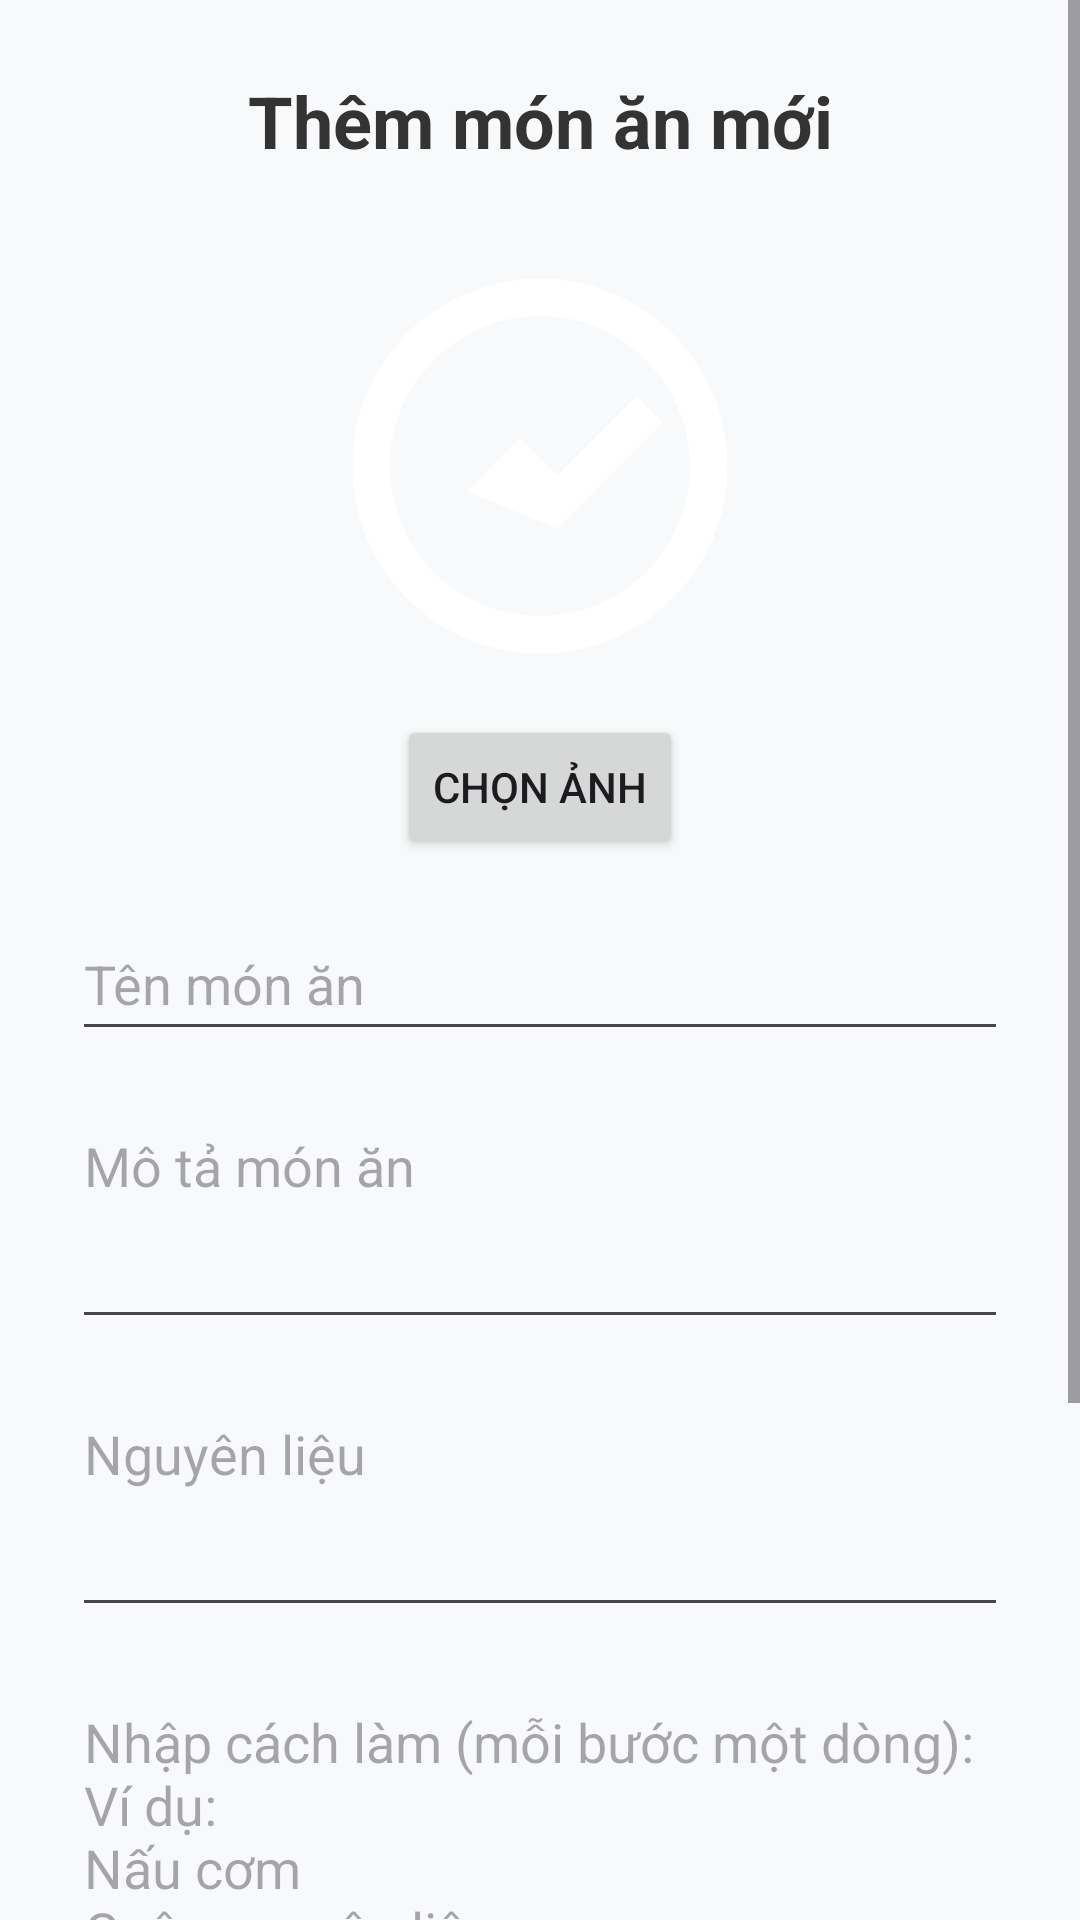

Produce the Android XML layout that renders to this screen, including the resource entries it uses.
<!-- AndroidManifest.xml: application theme Theme.PRM392_Cooking_Guide_JavaApp -->
<!-- res/layout/activity_add_dish.xml -->
<?xml version="1.0" encoding="utf-8"?>
<ScrollView xmlns:android="http://schemas.android.com/apk/res/android"
    android:layout_width="match_parent"
    android:layout_height="match_parent"
    android:background="#F8F9FA">

    <LinearLayout
        android:layout_width="match_parent"
        android:layout_height="wrap_content"
        android:orientation="vertical"
        android:padding="24dp">

        <TextView
            android:layout_width="match_parent"
            android:layout_height="wrap_content"
            android:text="Thêm món ăn mới"
            android:textSize="24sp"
            android:textStyle="bold"
            android:textColor="#333333"
            android:gravity="center"
            android:layout_marginBottom="24dp" />

        <ImageView
            android:id="@+id/dishImageView"
            android:layout_width="150dp"
            android:layout_height="150dp"
            android:layout_gravity="center"
            android:src="@drawable/ic_dish_placeholder"
            android:layout_marginBottom="8dp" />

        <Button
            android:id="@+id/selectImageButton"
            android:layout_width="wrap_content"
            android:layout_height="wrap_content"
            android:text="Chọn ảnh"
            android:layout_gravity="center"
            android:layout_marginBottom="16dp" />

        <EditText
            android:id="@+id/dishNameEditText"
            android:layout_width="match_parent"
            android:layout_height="48dp"
            android:hint="Tên món ăn"
            android:layout_marginBottom="16dp" />

        <EditText
            android:id="@+id/dishDescriptionEditText"
            android:layout_width="match_parent"
            android:layout_height="80dp"
            android:hint="Mô tả món ăn"
            android:gravity="top"
            android:layout_marginBottom="16dp" />

        <EditText
            android:id="@+id/ingredientsEditText"
            android:layout_width="match_parent"
            android:layout_height="80dp"
            android:hint="Nguyên liệu"
            android:gravity="top"
            android:layout_marginBottom="16dp" />

        <EditText
            android:id="@+id/cookingStepsEditText"
            android:layout_width="match_parent"
            android:layout_height="120dp"
            android:hint="Nhập cách làm (mỗi bước một dòng):&#10;Ví dụ:&#10;Nấu cơm&#10;Cuộn nguyên liệu&#10;Cắt và dùng"
            android:gravity="top"
            android:inputType="textMultiLine"
            android:layout_marginBottom="16dp" />

        <TextView
            android:layout_width="match_parent"
            android:layout_height="wrap_content"
            android:text="Mức độ khó"
            android:textSize="16sp"
            android:textColor="#333333"
            android:layout_marginBottom="8dp" />

        <Spinner
            android:id="@+id/difficultySpinner"
            android:layout_width="match_parent"
            android:layout_height="48dp"
            android:entries="@array/difficulty_levels"
            android:layout_marginBottom="32dp" />

        <Button
            android:id="@+id/saveDishButton"
            android:layout_width="match_parent"
            android:layout_height="48dp"
            android:text="Thêm món ăn"
            android:backgroundTint="#FF6B35"
            android:textColor="#FFFFFF" />

    </LinearLayout>

</ScrollView>
<!-- resources referenced by this layout -->
<resources>
  <string-array name="difficulty_levels">
          <item>easy</item>
          <item>medium</item>
          <item>hard</item>
      </string-array>
  <!-- drawable ic_dish_placeholder (drawable) -->
  <?xml version="1.0" encoding="utf-8"?>
  <vector xmlns:android="http://schemas.android.com/apk/res/android"
      android:width="24dp"
      android:height="24dp"
      android:viewportWidth="24"
      android:viewportHeight="24">
      <path
          android:fillColor="#FFFFFF"
          android:pathData="M8.1,13.34l2.83,-2.83L12.93,12.51l4.24,-4.24l1.41,1.41L12.93,15.34L8.1,13.34z"/>
      <path
          android:fillColor="#FFFFFF"
          android:pathData="M12,2C6.48,2 2,6.48 2,12s4.48,10 10,10s10,-4.48 10,-10S17.52,2 12,2zM12,20c-4.41,0 -8,-3.59 -8,-8s3.59,-8 8,-8s8,3.59 8,8S16.41,20 12,20z"/>
  </vector>
  <style name="Theme.PRM392_Cooking_Guide_JavaApp" parent="Base.Theme.PRM392_Cooking_Guide_JavaApp" />
  <style name="Base.Theme.PRM392_Cooking_Guide_JavaApp" parent="Theme.Material3.DayNight.NoActionBar">
          
          
      </style>
</resources>
